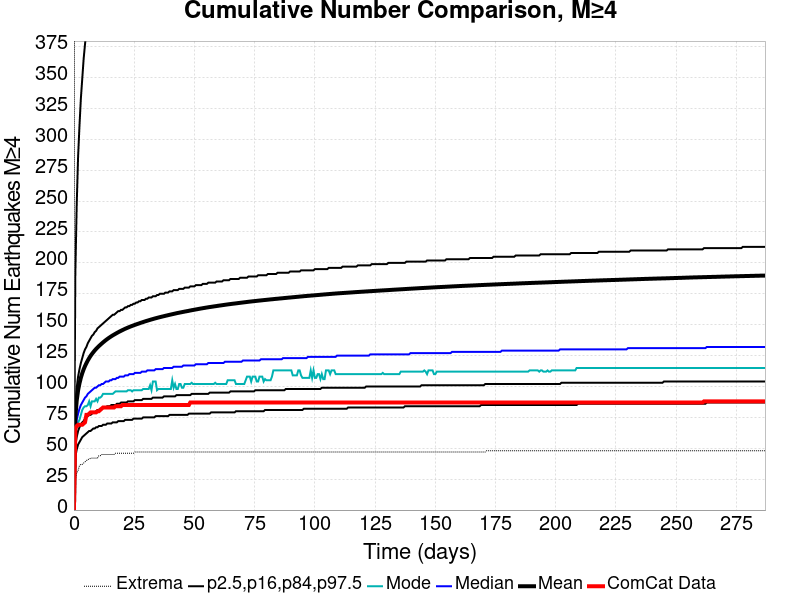

The data file committed next to this chart (first rows):
Time (days), ComCat Data, Simulation Mean, Simulation Median, Simulation Mode, Simulation Minimum, Simulation Maximum, 2.5 %-ile, 16 %-ile, 84 %-ile, 97.5 %-ile
0.0, 0.0, 0.0, 0.0, 0.0, 0.0, 0.0, 0.0, 0.0, 0.0, 0.0
0.575, 66.0, 75.02, 63.0, 61.0, 24.0, 1376, 43.0, 52.0, 84.0, 191.0
1.15, 68.0, 88.65, 73.0, 69.0, 30.0, 1725, 49.0, 59.0, 99.0, 247.0
1.725, 69.0, 96.86, 78.0, 71.0, 32.0, 1902, 53.0, 64.0, 108.0, 286.0
2.3, 69.0, 102.6, 82.0, 73.0, 36.0, 2019, 55.0, 67.0, 114.0, 311.0
2.875, 69.0, 107.1, 85.0, 77.0, 37.0, 2133, 57.0, 69.0, 119.0, 333.0
3.45, 69.0, 110.8, 87.0, 81.0, 37.0, 2210, 59.0, 71.0, 123.0, 349.0
4.025, 70.0, 113.9, 89.0, 83.0, 38.0, 2273, 60.0, 72.0, 127.0, 365.0
4.6, 71.0, 116.5, 91.0, 84.0, 39.0, 2420, 61.0, 74.0, 130.0, 377.0
5.175, 77.0, 118.9, 92.0, 84.0, 40.0, 2878, 62.0, 75.0, 132.0, 388.0
5.75, 77.0, 121, 94.0, 85.0, 41.0, 3079, 63.0, 76.0, 135.0, 400.0
6.325, 78.0, 123, 95.0, 88.0, 41.0, 3173, 64.0, 77.0, 137.0, 411.0
6.9, 79.0, 124.7, 96.0, 84.0, 42.0, 3251, 64.0, 77.0, 139.0, 421.0
7.476, 79.0, 126.3, 97.0, 88.0, 42.0, 3307, 65.0, 78.0, 141.0, 428.0
8.051, 79.0, 127.8, 98.0, 88.0, 42.0, 3353, 66.0, 79.0, 142.0, 436.0
8.626, 79.0, 129.1, 99.0, 88.0, 42.0, 3382, 66.0, 79.0, 144.0, 442.0
9.201, 79.0, 130.4, 99.0, 90.0, 42.0, 3423, 67.0, 80.0, 145.0, 448.0
9.776, 80.0, 131.6, 100.0, 88.0, 42.0, 3455, 67.0, 81.0, 147.0, 455.0
10.35, 80.0, 132.6, 101.0, 91.0, 44.0, 3479, 68.0, 81.0, 148.0, 460.0
10.93, 81.0, 133.7, 101.0, 91.0, 44.0, 3513, 68.0, 82.0, 149.0, 467.0
11.5, 82.0, 134.7, 102.0, 92.0, 45.0, 3534, 68.0, 82.0, 150.0, 473.0
12.08, 83.0, 135.7, 102.0, 94.0, 45.0, 3550, 69.0, 83.0, 151.0, 480.0
12.65, 83.0, 136.6, 103.0, 94.0, 45.0, 3568, 69.0, 83.0, 152.0, 485.0
13.23, 83.0, 137.5, 104.0, 94.0, 45.0, 3576, 69.0, 83.0, 153.0, 490.0
13.8, 83.0, 138.3, 104.0, 94.0, 45.0, 3608, 70.0, 84.0, 154.0, 494.0
14.38, 83.0, 139.1, 104.0, 94.0, 45.0, 3635, 70.0, 84.0, 155.0, 498.0
14.95, 83.0, 139.9, 105.0, 94.0, 45.0, 3652, 70.0, 84.0, 156.0, 501.0
15.53, 83.0, 140.6, 105.0, 94.0, 45.0, 3663, 70.0, 85.0, 157.0, 505.0
16.1, 83.0, 141.3, 106.0, 94.0, 45.0, 3671, 71.0, 85.0, 158.0, 509.0
16.68, 83.0, 142, 106.0, 95.0, 45.0, 3687, 71.0, 85.0, 158.0, 512.0
17.25, 84.0, 142.6, 106.0, 96.0, 46.0, 3702, 71.0, 85.0, 159.0, 516.0
17.83, 84.0, 143.3, 107.0, 96.0, 46.0, 3711, 71.0, 86.0, 160.0, 521.0
18.4, 84.0, 143.9, 107.0, 96.0, 46.0, 3722, 72.0, 86.0, 161.0, 523.0
18.98, 84.0, 144.5, 108.0, 96.0, 46.0, 3732, 72.0, 86.0, 161.0, 527.0
19.55, 84.0, 145.1, 108.0, 96.0, 46.0, 3749, 72.0, 87.0, 162.0, 530.0
20.13, 85.0, 145.6, 108.0, 96.0, 46.0, 3763, 72.0, 87.0, 162.0, 534.0
20.7, 85.0, 146.2, 108.0, 96.0, 46.0, 3773, 72.0, 87.0, 163.0, 537.0
21.28, 85.0, 146.7, 109.0, 96.0, 46.0, 3782, 73.0, 87.0, 164.0, 539.0
21.85, 85.0, 147.2, 109.0, 96.0, 46.0, 3799, 73.0, 87.0, 164.0, 542.0
22.43, 85.0, 147.7, 109.0, 97.0, 46.0, 3808, 73.0, 88.0, 165.0, 545.0
23, 85.0, 148.1, 110.0, 97.0, 46.0, 3826, 73.0, 88.0, 165.0, 547.0
23.58, 85.0, 148.6, 110.0, 97.0, 46.0, 3836, 73.0, 88.0, 166.0, 550.0
24.15, 85.0, 149, 110.0, 96.0, 46.0, 3851, 73.0, 88.0, 166.0, 552.0
24.73, 85.0, 149.4, 110.0, 97.0, 46.0, 3859, 74.0, 88.0, 167.0, 555.0
25.3, 85.0, 149.9, 111.0, 97.0, 47.0, 3864, 74.0, 89.0, 167.0, 556.0
25.88, 85.0, 150.2, 111.0, 97.0, 47.0, 3865, 74.0, 89.0, 168.0, 557.0
26.45, 85.0, 150.6, 111.0, 97.0, 47.0, 3867, 74.0, 89.0, 168.0, 559.0
27.03, 85.0, 151, 111.0, 97.0, 47.0, 3873, 74.0, 89.0, 169.0, 561.0
27.6, 85.0, 151.4, 111.0, 97.0, 47.0, 3878, 74.0, 89.0, 169.0, 562.0
28.18, 85.0, 151.8, 112.0, 97.0, 47.0, 3880, 74.0, 89.0, 170.0, 564.0
28.75, 85.0, 152.1, 112.0, 98.0, 47.0, 3881, 75.0, 90.0, 170.0, 567.0
29.33, 85.0, 152.5, 112.0, 98.0, 47.0, 3893, 75.0, 90.0, 170.0, 569.0
29.9, 85.0, 152.9, 112.0, 98.0, 47.0, 3905, 75.0, 90.0, 171.0, 570.0
30.48, 85.0, 153.2, 113.0, 98.0, 47.0, 3912, 75.0, 90.0, 171.0, 572.0
31.05, 85.0, 153.6, 113.0, 98.0, 47.0, 3915, 75.0, 90.0, 172.0, 574.0
31.63, 85.0, 153.9, 113.0, 101.0, 47.0, 3922, 75.0, 90.0, 172.0, 575.0
32.2, 85.0, 154.2, 113.0, 97.0, 47.0, 3925, 75.0, 90.0, 172.0, 576.0
32.78, 85.0, 154.6, 113.0, 104.0, 47.0, 3928, 75.0, 91.0, 173.0, 579.0
33.35, 85.0, 154.9, 113.0, 104.0, 47.0, 3932, 75.0, 91.0, 173.0, 581.0
33.93, 85.0, 155.2, 114.0, 104.0, 47.0, 3941, 76.0, 91.0, 173.0, 583.0
... 440 more rows
